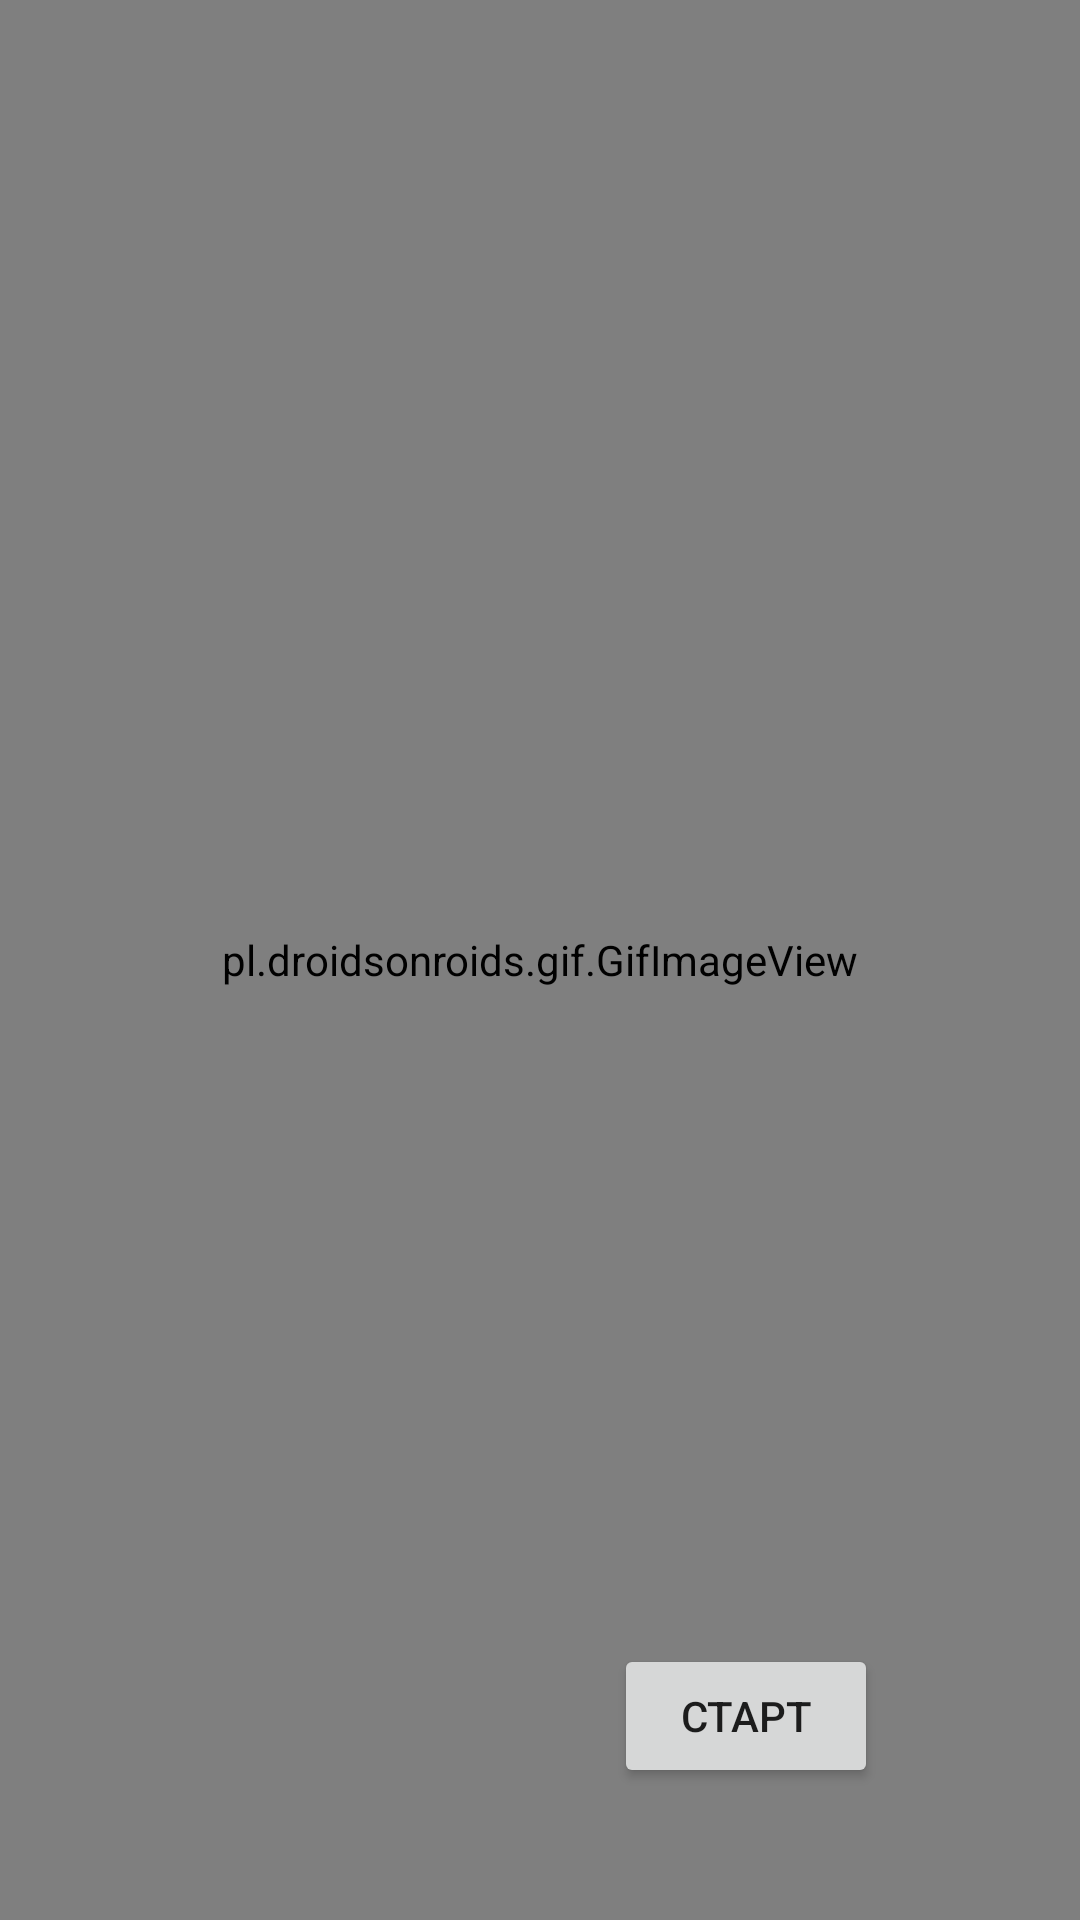

Layout XML and referenced resources for this Android screen:
<!-- AndroidManifest.xml: application theme Theme.Bunny -->
<!-- res/layout/part2.xml -->
<?xml version="1.0" encoding="utf-8"?>
<androidx.constraintlayout.widget.ConstraintLayout xmlns:android="http://schemas.android.com/apk/res/android"
    xmlns:tools="http://schemas.android.com/tools"
    android:layout_width="match_parent"
    android:layout_height="match_parent"
    xmlns:app="http://schemas.android.com/apk/res-auto">


    <pl.droidsonroids.gif.GifImageView

        android:id="@+id/gifImageView"
        android:layout_width="match_parent"
        android:layout_height="match_parent"
        android:scaleType="centerCrop"

        android:src="@drawable/dom"
        app:layout_constraintBottom_toBottomOf="parent"
        app:layout_constraintEnd_toEndOf="parent"
        app:layout_constraintStart_toStartOf="parent"
        app:layout_constraintTop_toTopOf="parent"
        tools:ignore="MissingClass" />

    <Button
        android:id="@+id/button"
        android:layout_width="wrap_content"
        android:layout_height="wrap_content"
        android:layout_marginBottom="44dp"
        android:text="Старт"
        android:onClick="startGame"
        app:layout_constraintBottom_toBottomOf="@+id/gifImageView"
        app:layout_constraintEnd_toEndOf="parent"
        app:layout_constraintHorizontal_bias="0.753"
        app:layout_constraintStart_toStartOf="parent" />

</androidx.constraintlayout.widget.ConstraintLayout>
<!-- resources referenced by this layout -->
<resources>
  <style name="Theme.Bunny" parent="Theme.MaterialComponents.DayNight.DarkActionBar">
          
          <item name="colorPrimary">@color/purple_500</item>
          <item name="colorPrimaryVariant">@color/purple_700</item>
          <item name="colorOnPrimary">@color/white</item>
          
          <item name="colorSecondary">@color/teal_200</item>
          <item name="colorSecondaryVariant">@color/teal_700</item>
          <item name="colorOnSecondary">@color/black</item>
          
          <item name="android:statusBarColor" tools:targetApi="l">?attr/colorPrimaryVariant</item>
          
      </style>
  <color name="purple_500">#731B05</color>
  <color name="purple_700">#6A0432</color>
  <color name="white">#FFFFFFFF</color>
  <color name="teal_200">#FF03DAC5</color>
  <color name="teal_700">#FF018786</color>
  <color name="black">#FF000000</color>
</resources>
